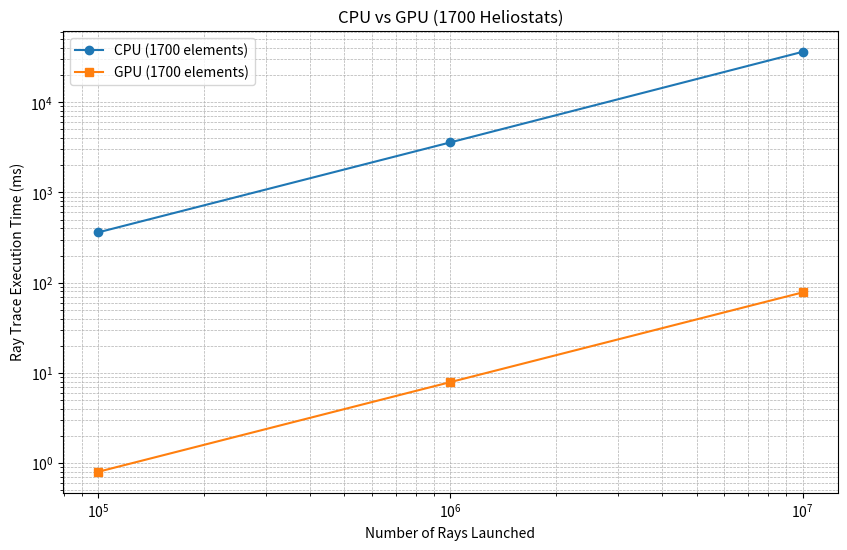
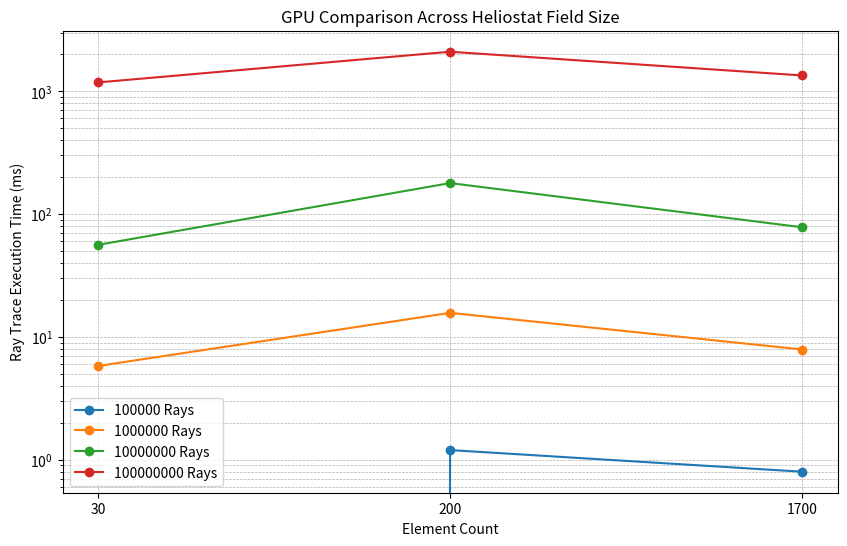

Here is the Python script that generated these plots, in order:
import matplotlib.pyplot as plt
import numpy as np

# # CPU data, 1700 elements, point-focus ON, [ms]
# # array_<desired num of receiver hits>_<approx. num rays launched>
# array_15500_100000 = [347, 352, 358, 358, 371, 375, 351, 383, 354, 359]
# array_155000_1000000 = [3504, 3571, 3573, 3634, 3621, 3606, 3597, 3622, 3601, 3587]
# array_1550000_10000000 = [34866, 35571, 35616, 35809, 40088, 35753, 37705, 35661, 35815, 35670]

# # GPU data, 30 elements, [ms]
# # 10000 100000 1000000 10000000 100000000 rays launched
# array_10000 = [0, 0, 0, 0, 0, 0, 0, 0, 0, 0]
# array_100000 = [0, 0, 0, 0, 0, 0, 0, 0, 0, 0]
# array_1000000 = [6, 5, 5, 6, 6, 6, 6, 6, 6, 6]
# array_10000000 = [56, 56, 56, 56, 56, 56, 56, 56, 57, 56, 56]
# array_100000000 = [1303, 1116, 1152, 1169, 1183, 1155, 1197, 1154, 1182, 1161]

# # GPU data, 200 elements, [ms]
# # 10000 100000 1000000 10000000 100000000 rays launched
# # array_10000 = [0, 0, 0, 0, 0, 0, 0, 0, 0, 0]
# # array_100000 = [1, 1, 1, 2, 2, 2, 2, 2, 2, 2]
# # array_1000000 = [19, 14, 15, 19, 19, 19, 19, 19, 19, 19]
# # array_10000000 = [182, 181, 183, 183, 183, 183, 183, 183, 183, 183]
# # array_100000000 = [2079, 2167, 2376, 2405, 2413, 2427, 2433, 2421, 2419, 2403]

# array_10000 = [0, 0, 0, 0, 0, 0, 0, 0, 0, 0]
# array_100000 = [2, 1, 1, 1, 1, 1, 1, 1, 1, 2]
# array_1000000 = [20, 14, 19, 14, 14, 14, 19, 15, 14, 14]
# array_10000000 = [186, 186, 168, 170, 175, 176, 175, 180, 185, 185]
# array_100000000 = [2262, 2086, 2064, 2102, 2062, 2053, 2075, 2058, 2070, 2101]

# # GPU data, 1700 elements, [ms]
# # 10000 100000 1000000 10000000 100000000 rays launched
# array_10000 = [0, 0, 0, 0, 0, 0, 0, 0, 0, 0]
# array_100000 = [0, 0, 1, 1, 1, 1, 1, 1, 1, 1]
# array_1000000 = [8, 7, 8, 8, 8, 8, 8, 8, 8, 8]
# array_10000000 = [78, 78, 78, 78, 78, 78, 78, 78, 78, 78]
# array_100000000 = [1249, 1281, 1346, 1341, 1316, 1370, 1379, 1373, 1372, 1387]

def plot_cpu_vs_gpu(cpu_data, gpu_data, num_rays, title):
    """
    Plots the comparison between CPU and GPU data for the same number of elements.

    Parameters:
        cpu_data (list): List of CPU timing data.
        gpu_data (list): List of GPU timing data.
        num_rays (list): List of number of rays launched.
        title (str): Title of the plot.
    """
    # Calculate means
    cpu_mean = [np.mean(cpu_data[key]) for key in cpu_data]
    gpu_mean = [np.mean(gpu_data[key]) for key in gpu_data]

    plt.figure(figsize=(10, 6))
    plt.plot(num_rays, cpu_mean, marker='o', label='CPU (1700 elements)')
    plt.plot(num_rays, gpu_mean, marker='s', label='GPU (1700 elements)')

    plt.xscale('log')
    plt.yscale('log')
    plt.xlabel('Number of Rays Launched')
    plt.ylabel('Ray Trace Execution Time (ms)')
    plt.title(title)
    plt.legend()
    plt.grid(True, which="both", linestyle='--', linewidth=0.5)
    plt.show()

def plot_gpu_comparison(gpu_data_sets, num_rays, labels, title):
    """
    Plots the comparison between GPU data for different element counts.

    Parameters:
        gpu_data_sets (list of dict): List of GPU timing data dictionaries.
        num_rays (list): List of number of rays launched.
        labels (list): List of labels for each GPU data set.
        title (str): Title of the plot.
    """
    plt.figure(figsize=(10, 6))

    # for gpu_data, label in zip(gpu_data_sets, labels):
    #     # Calculate means
    #     gpu_mean = [np.mean(gpu_data[key]) for key in gpu_data]
    #     plt.plot(num_rays, gpu_mean, marker='o', label=label)

    # plt.xscale('log')
    # plt.yscale('log')
    # plt.xlabel('Number of Rays Launched')
    # plt.ylabel('Execution Time (ms)')
    # plt.title(title)
    # plt.legend()
    # plt.grid(True, which="both", linestyle='--', linewidth=0.5)
    # plt.show()

    for ray_count in num_rays:
        mean_times = [np.mean(gpu_data[ray_count]) for gpu_data in gpu_data_sets]
        plt.plot(labels, mean_times, marker='o', label=f'{ray_count} Rays')

    plt.yscale('log')
    plt.xlabel('Element Count')
    plt.ylabel('Ray Trace Execution Time (ms)')
    plt.title(title)
    plt.legend()
    plt.grid(True, which="both", linestyle='--', linewidth=0.5)
    plt.show()

# Data Preparation
num_rays = [100000, 1000000, 10000000, 100000000]
num_rays_cpu_compare = [100000, 1000000, 10000000]

# CPU data (1700 elements)
cpu_data_1700 = {
    100000: [347, 352, 358, 358, 371, 375, 351, 383, 354, 359],
    1000000: [3504, 3571, 3573, 3634, 3621, 3606, 3597, 3622, 3601, 3587],
    10000000: [34866, 35571, 35616, 35809, 40088, 35753, 37705, 35661, 35815, 35670]
}

# GPU data (1700 elements)
gpu_data_1700_cpu_compare = {
    100000: [0, 0, 1, 1, 1, 1, 1, 1, 1, 1],
    1000000: [8, 7, 8, 8, 8, 8, 8, 8, 8, 8],
    10000000: [78, 78, 78, 78, 78, 78, 78, 78, 78, 78],
}
gpu_data_1700 = {
    100000: [0, 0, 1, 1, 1, 1, 1, 1, 1, 1],
    1000000: [8, 7, 8, 8, 8, 8, 8, 8, 8, 8],
    10000000: [78, 78, 78, 78, 78, 78, 78, 78, 78, 78],
    100000000: [1249, 1281, 1346, 1341, 1316, 1370, 1379, 1373, 1372, 1387]
}

# GPU data for different element counts
gpu_data_30 = {
    100000: [0, 0, 0, 0, 0, 0, 0, 0, 0, 0],
    1000000: [6, 5, 5, 6, 6, 6, 6, 6, 6, 6],
    10000000: [56, 56, 56, 56, 56, 56, 56, 56, 57, 56, 56],
    100000000: [1303, 1116, 1152, 1169, 1183, 1155, 1197, 1154, 1182, 1161]
}

gpu_data_200 = {
    100000: [2, 1, 1, 1, 1, 1, 1, 1, 1, 2],
    1000000: [20, 14, 19, 14, 14, 14, 19, 15, 14, 14],
    10000000: [186, 186, 168, 170, 175, 176, 175, 180, 185, 185],
    100000000: [2262, 2086, 2064, 2102, 2062, 2053, 2075, 2058, 2070, 2101]
}

# Plotting
plot_cpu_vs_gpu(cpu_data_1700, gpu_data_1700_cpu_compare, num_rays_cpu_compare, "CPU vs GPU (1700 Heliostats)")

plot_gpu_comparison(
    [gpu_data_30, gpu_data_200, gpu_data_1700],
    num_rays,
    ["30", "200", "1700"],
    "GPU Comparison Across Heliostat Field Size"
)